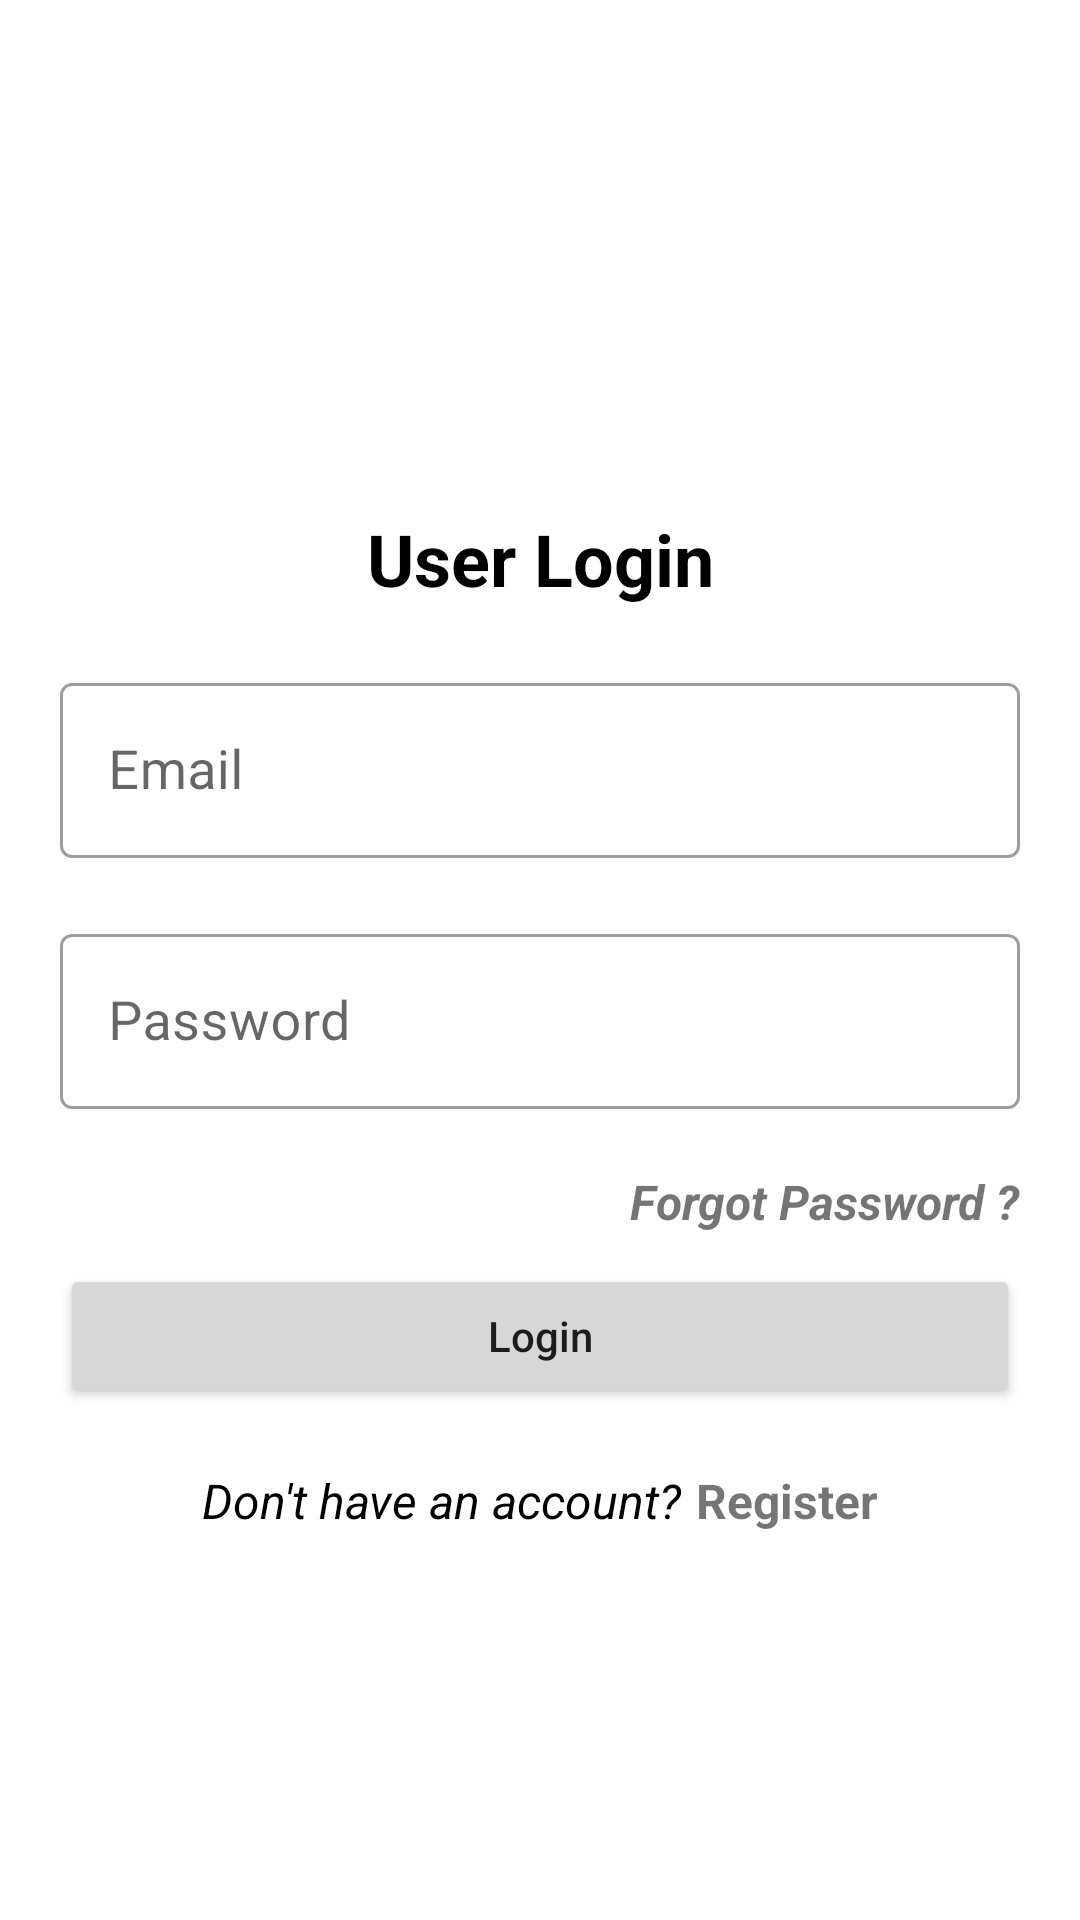

The Android layout XML behind this screen, and the referenced resources:
<!-- AndroidManifest.xml: application theme Theme.Firebase_Firestore_Project -->
<!-- res/layout/activity_login.xml -->
<?xml version="1.0" encoding="utf-8"?>
<ScrollView xmlns:android="http://schemas.android.com/apk/res/android"
    xmlns:app="http://schemas.android.com/apk/res-auto"
    xmlns:tools="http://schemas.android.com/tools"
    android:layout_width="match_parent"
    android:layout_height="match_parent">

    <androidx.constraintlayout.widget.ConstraintLayout
        android:layout_width="match_parent"
        android:layout_height="wrap_content"
        tools:context=".LoginActivity">

        <androidx.appcompat.widget.AppCompatImageView
            android:id="@+id/iv_logo"
            android:layout_width="match_parent"
            android:layout_height="150dp"
            android:src="@drawable/android_logo"
            app:layout_constraintEnd_toEndOf="parent"
            app:layout_constraintStart_toStartOf="parent"
            app:layout_constraintTop_toTopOf="parent" />

        <androidx.appcompat.widget.AppCompatTextView
            android:id="@+id/tv_login"
            android:layout_width="wrap_content"
            android:layout_height="wrap_content"
            android:layout_margin="20dp"
            android:text="User Login"
            android:textColor="@color/black"
            android:textSize="24sp"
            android:textStyle="bold"
            app:layout_constraintEnd_toEndOf="@id/iv_logo"
            app:layout_constraintStart_toStartOf="@id/iv_logo"
            app:layout_constraintTop_toBottomOf="@id/iv_logo" />

        <com.google.android.material.textfield.TextInputLayout
            android:id="@+id/til_email"
            style="@style/Widget.MaterialComponents.TextInputLayout.OutlinedBox"
            android:layout_width="match_parent"
            android:layout_height="wrap_content"
            android:layout_marginStart="20dp"
            android:layout_marginTop="20dp"
            android:layout_marginEnd="20dp"
            android:hint="Email"
            app:hintTextColor="@color/black"
            app:layout_constraintEnd_toEndOf="parent"
            app:layout_constraintStart_toStartOf="parent"
            app:layout_constraintTop_toBottomOf="@id/tv_login">

            <EditText
                android:id="@+id/et_email"
                android:layout_width="match_parent"
                android:layout_height="wrap_content"
                android:inputType="textEmailAddress"
                android:textColor="@color/black"
                android:textSize="18sp" />

        </com.google.android.material.textfield.TextInputLayout>

        <com.google.android.material.textfield.TextInputLayout
            android:id="@+id/til_password"
            style="@style/Widget.MaterialComponents.TextInputLayout.OutlinedBox"
            android:layout_width="match_parent"
            android:layout_height="wrap_content"
            android:layout_marginStart="20dp"
            android:layout_marginTop="20dp"
            android:layout_marginEnd="20dp"
            android:hint="Password"
            app:hintTextColor="@color/black"
            app:layout_constraintEnd_toEndOf="parent"
            app:layout_constraintStart_toStartOf="parent"
            app:layout_constraintTop_toBottomOf="@id/til_email">

            <EditText
                android:id="@+id/et_password"
                android:layout_width="match_parent"
                android:layout_height="wrap_content"
                android:inputType="textPassword"
                android:textColor="@color/black"
                android:textSize="18sp" />

        </com.google.android.material.textfield.TextInputLayout>

        <androidx.appcompat.widget.AppCompatTextView
            android:id="@+id/tv_forgot_password"
            app:layout_constraintTop_toBottomOf="@id/til_password"
            app:layout_constraintBottom_toTopOf="@id/btn_login"
            app:layout_constraintEnd_toEndOf="@id/til_password"
            android:text="Forgot Password ?"
            android:foreground="?attr/selectableItemBackground"
            android:layout_marginVertical="20dp"
            android:textSize="16sp"
            android:textStyle="bold|italic"
            android:layout_width="wrap_content"
            android:layout_height="wrap_content"/>

        <androidx.appcompat.widget.AppCompatButton
            android:id="@+id/btn_login"
            android:layout_width="0dp"
            android:layout_height="wrap_content"
            android:layout_marginTop="10dp"
            android:text="Login"
            android:textAllCaps="false"
            app:layout_constraintEnd_toEndOf="@id/til_password"
            app:layout_constraintStart_toStartOf="@id/til_password"
            app:layout_constraintTop_toBottomOf="@id/tv_forgot_password" />

        <androidx.appcompat.widget.AppCompatTextView
            android:id="@+id/tv_dont_account"
            android:layout_width="wrap_content"
            android:layout_height="wrap_content"
            android:layout_marginTop="20dp"
            android:text="Don't have an account?"
            android:textColor="@color/black"
            android:textSize="16sp"
            android:textStyle="italic"
            app:layout_constraintBottom_toBottomOf="parent"
            app:layout_constraintEnd_toStartOf="@id/tv_register"
            app:layout_constraintHorizontal_chainStyle="packed"
            app:layout_constraintStart_toStartOf="parent"
            app:layout_constraintTop_toBottomOf="@id/btn_login" />

        <androidx.appcompat.widget.AppCompatTextView
            android:id="@+id/tv_register"
            android:layout_width="wrap_content"
            android:layout_height="wrap_content"
            android:layout_marginStart="5dp"
            android:layout_marginLeft="5dp"
            android:text="Register"
            android:textSize="16sp"
            android:textStyle="bold"
            android:foreground="?attr/selectableItemBackground"
            app:layout_constraintBottom_toBottomOf="@id/tv_dont_account"
            app:layout_constraintEnd_toEndOf="parent"
            app:layout_constraintStart_toEndOf="@id/tv_dont_account"
            app:layout_constraintTop_toTopOf="@id/tv_dont_account" />

    </androidx.constraintlayout.widget.ConstraintLayout>
</ScrollView>
<!-- resources referenced by this layout -->
<resources>
  <color name="black">#FF000000</color>
  <style name="Theme.Firebase_Firestore_Project" parent="Theme.MaterialComponents.DayNight.DarkActionBar">
          
          <item name="colorPrimary">@color/purple_500</item>
          <item name="colorPrimaryVariant">@color/purple_700</item>
          <item name="colorOnPrimary">@color/white</item>
          
          <item name="colorSecondary">@color/teal_200</item>
          <item name="colorSecondaryVariant">@color/teal_700</item>
          <item name="colorOnSecondary">@color/black</item>
          
          <item name="android:statusBarColor" tools:targetApi="l">?attr/colorPrimaryVariant</item>
          
      </style>
  <color name="purple_500">#FF6200EE</color>
  <color name="purple_700">#FF3700B3</color>
  <color name="white">#FFFFFFFF</color>
  <color name="teal_200">#FF03DAC5</color>
  <color name="teal_700">#FF018786</color>
</resources>
